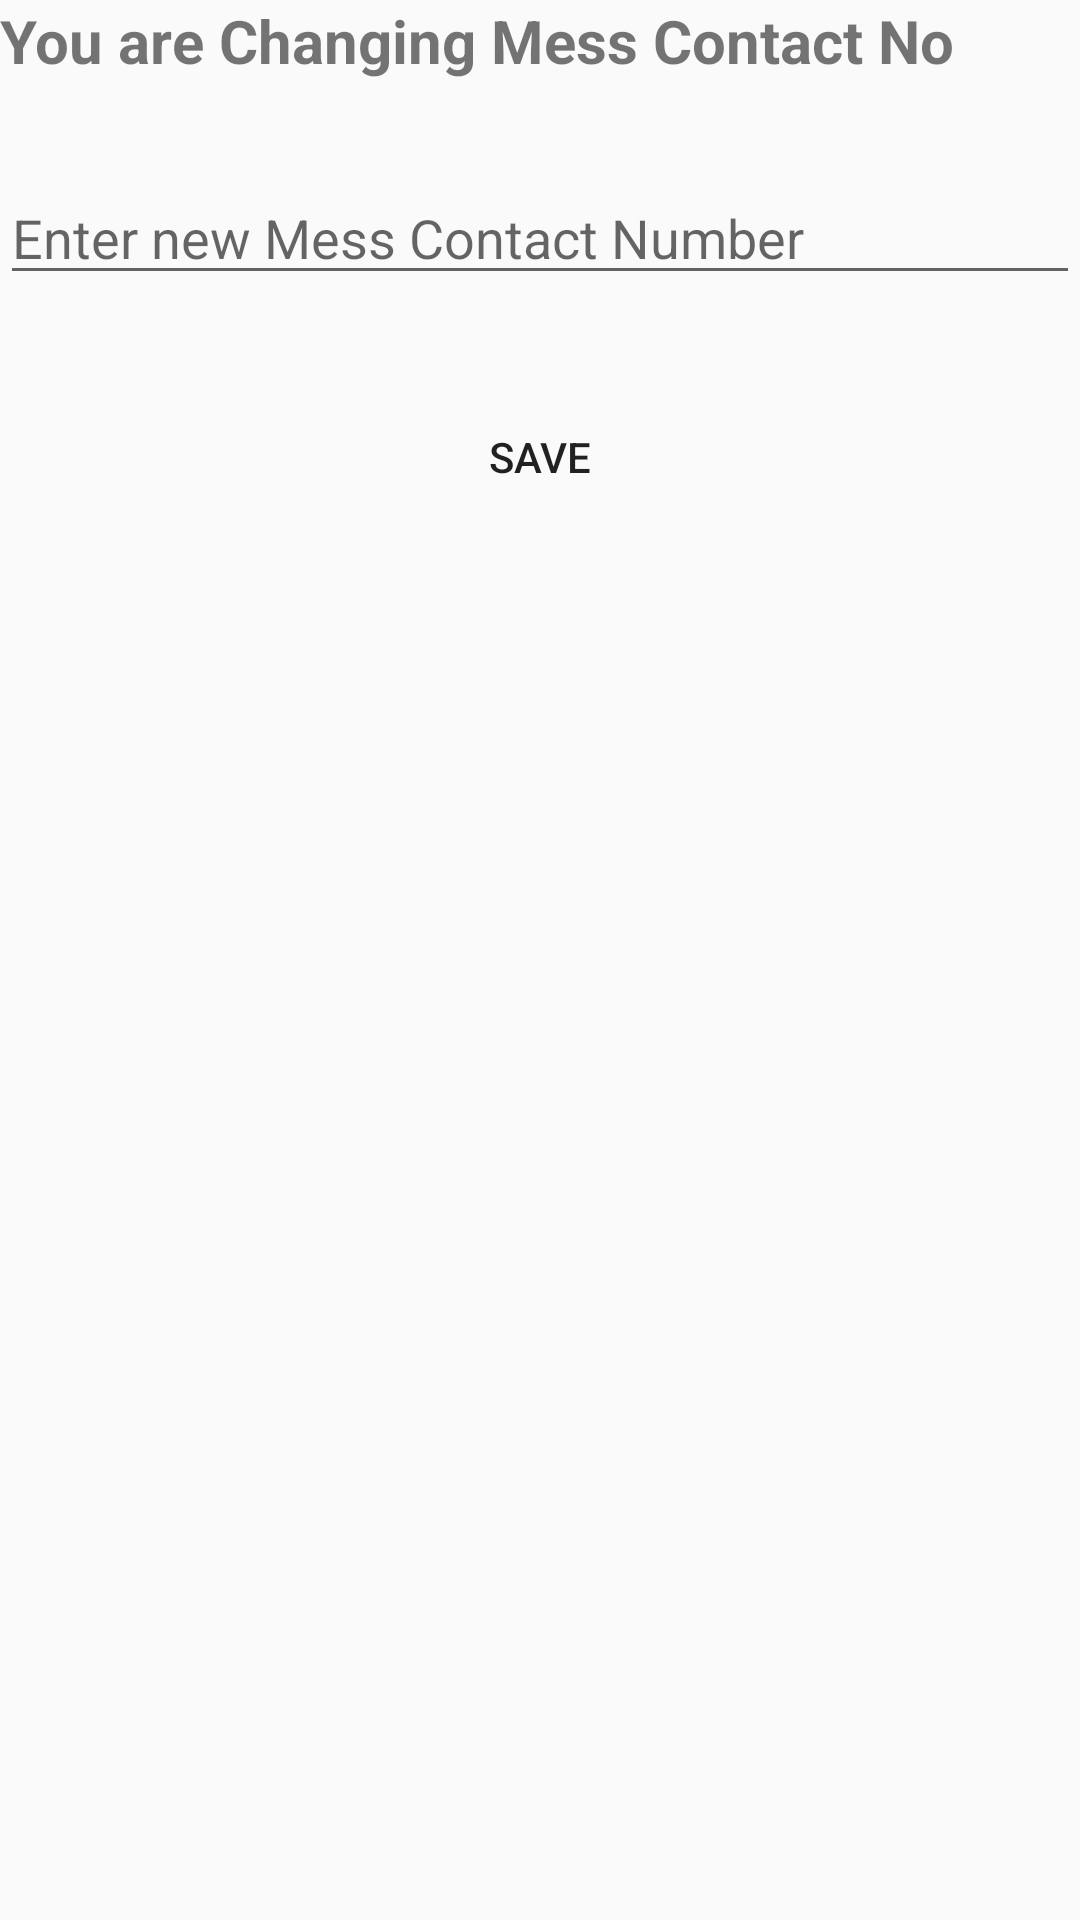

The Android layout XML behind this screen, and the referenced resources:
<!-- AndroidManifest.xml: application theme AppTheme -->
<!-- res/layout/activity_update__contact.xml -->
<?xml version="1.0" encoding="utf-8"?>
<LinearLayout xmlns:android="http://schemas.android.com/apk/res/android"
    xmlns:app="http://schemas.android.com/apk/res-auto"
    xmlns:tools="http://schemas.android.com/tools"
    android:layout_width="match_parent"
    android:layout_height="match_parent"
    android:orientation="vertical"
    tools:context=".Update_Contact">

    <LinearLayout
        android:layout_width="match_parent"
        android:layout_height="match_parent"
        tools:context=".Update_Contact"
        tools:layout_editor_absoluteY="8dp"
        tools:layout_editor_absoluteX="8dp"
        android:orientation="vertical">

        <TextView
            android:layout_width="match_parent"
            android:layout_height="wrap_content"
            android:text="You are Changing Mess Contact No"
            android:textSize="20sp"
            android:textStyle="bold"
            android:layout_gravity="center" />


        <EditText
            android:id="@+id/newContact"
            android:layout_width="match_parent"
            android:layout_height="wrap_content"
            android:layout_marginTop="30dp"
            android:ems="10"
            android:hint="Enter new Mess Contact Number"
            android:inputType="textPersonName"
            app:layout_constraintBottom_toBottomOf="parent"
            app:layout_constraintEnd_toEndOf="parent"
            app:layout_constraintStart_toStartOf="parent"
            app:layout_constraintTop_toBottomOf="@+id/linearLayout2"
            app:layout_constraintVertical_bias="0.244"
            tools:layout_editor_absoluteX="85dp" />

        <Button
            android:id="@+id/SaveContact"
            android:layout_width="wrap_content"
            android:layout_height="wrap_content"
            android:text="Save"
            android:background="@drawable/button_background"
            android:layout_gravity="center"
            android:layout_marginTop="30dp" />

    </LinearLayout>

</LinearLayout>
<!-- resources referenced by this layout -->
<resources>
  <style name="AppTheme" parent="Theme.AppCompat.Light.NoActionBar">
          
          <item name="colorPrimary">@color/colorPrimary</item>
          <item name="colorPrimaryDark">@color/colorPrimaryDark</item>
          <item name="colorAccent">@android:color/holo_purple</item>`
      </style>
  <!-- not gathered from this repository: default colours our renderer supplied (Android Studio template values) -->
  <color name="colorPrimary">#FF6200EE</color>
  <color name="colorPrimaryDark">#FF3700B3</color>
</resources>
